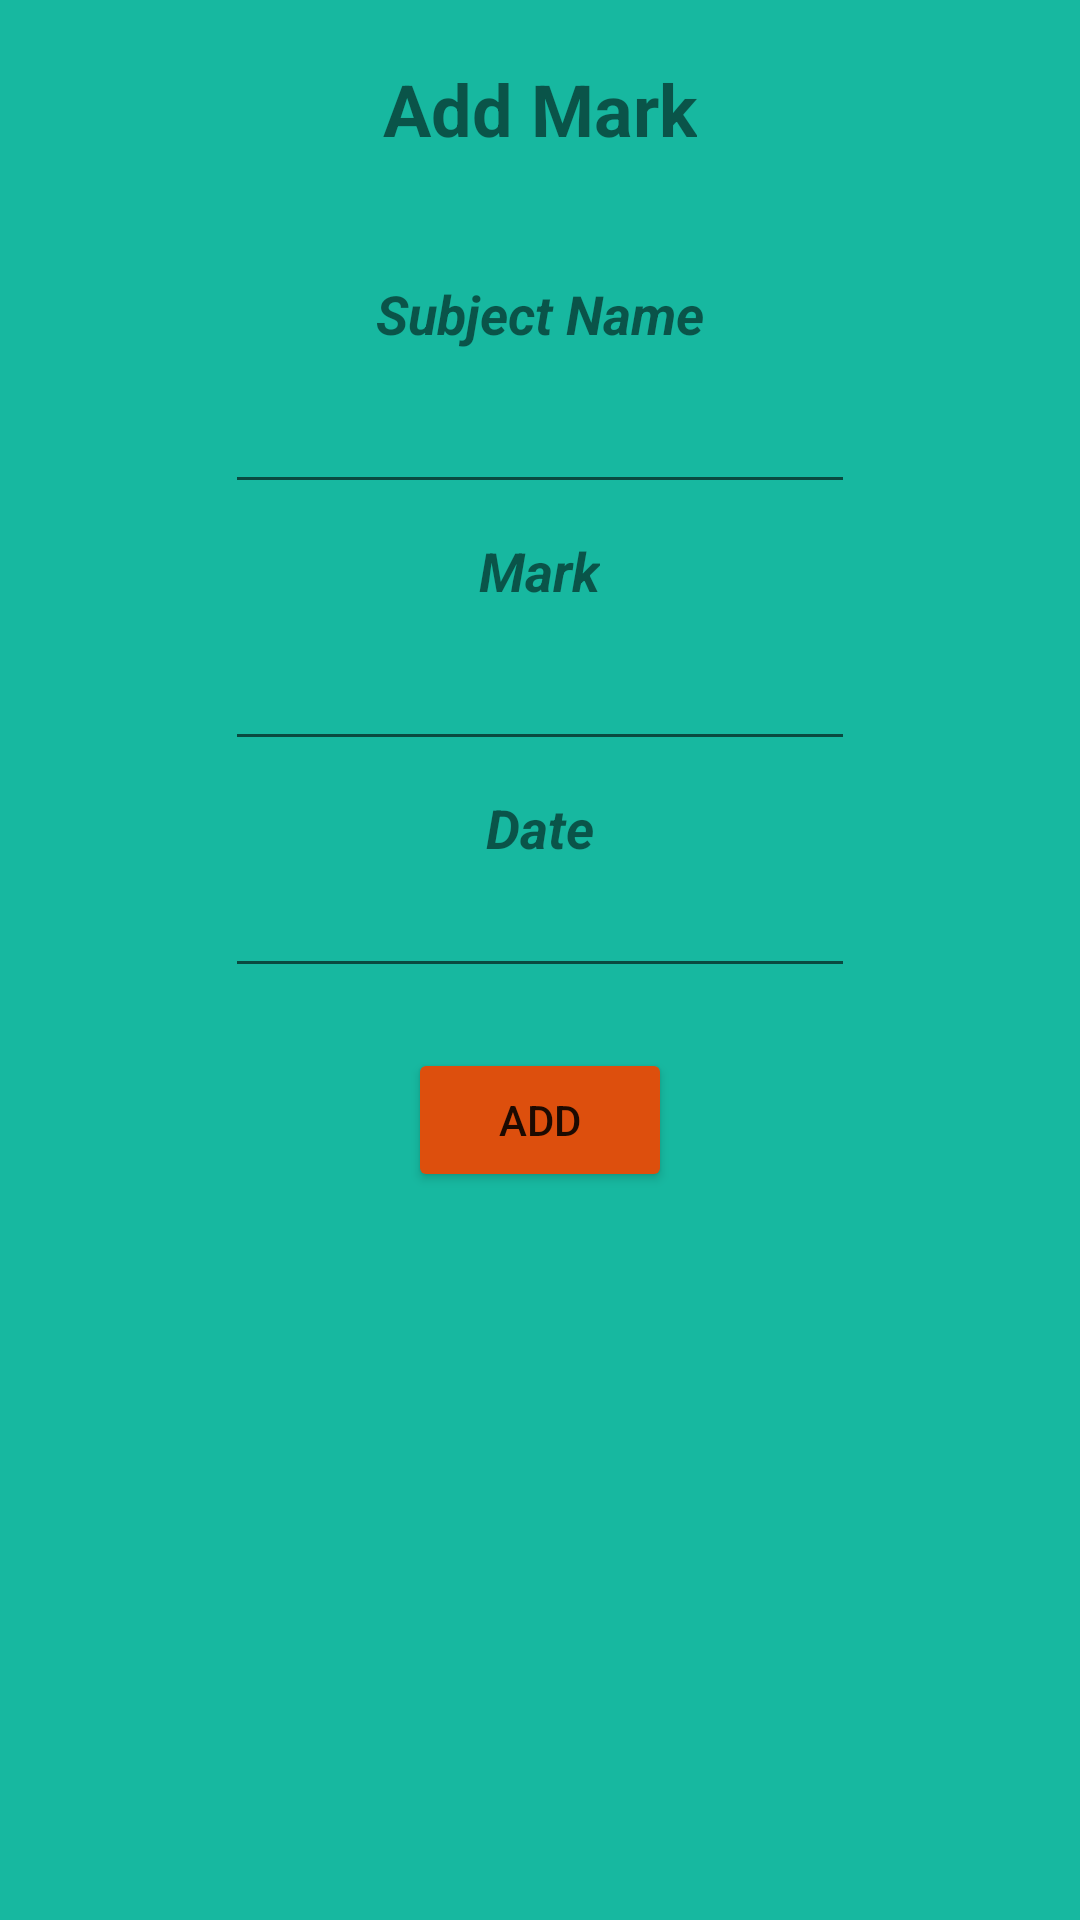

Here is an Android app screen rendered from its layout file. Give the layout XML and the strings, colors and styles it references.
<!-- AndroidManifest.xml: application theme Theme.DataBaseAplication -->
<!-- res/layout/fragment_add_mark.xml -->
<?xml version="1.0" encoding="utf-8"?>
<androidx.constraintlayout.widget.ConstraintLayout xmlns:android="http://schemas.android.com/apk/res/android"
    xmlns:app="http://schemas.android.com/apk/res-auto"
    xmlns:tools="http://schemas.android.com/tools"
    android:layout_width="match_parent"
    android:layout_height="match_parent"
    android:background="#17B8A0"
    tools:context=".classRoom.CreateClassRoomFragment">

    <ScrollView
        android:layout_width="match_parent"
        android:layout_height="match_parent"
        app:layout_constraintBottom_toBottomOf="parent"
        app:layout_constraintEnd_toEndOf="parent"
        app:layout_constraintStart_toStartOf="parent"
        app:layout_constraintTop_toTopOf="parent">

        <LinearLayout
            android:layout_width="match_parent"
            android:layout_height="wrap_content"
            android:orientation="vertical">

            <TextView
                android:id="@+id/textView"
                android:layout_width="wrap_content"
                android:layout_height="wrap_content"
                android:layout_gravity="center"
                android:layout_marginTop="20dp"
                android:text="@string/add_mark"
                android:textSize="24sp"
                android:textStyle="bold" />

            <TextView
                android:id="@+id/textView2"
                android:layout_width="wrap_content"
                android:layout_height="wrap_content"
                android:layout_gravity="center"
                android:layout_marginTop="40dp"
                android:text="@string/subject_name"
                android:textSize="18sp"
                android:textStyle="bold|italic" />

            <EditText
                android:id="@+id/subjectName"
                android:layout_width="wrap_content"
                android:layout_height="wrap_content"
                android:layout_marginTop="10dp"
                android:layout_gravity="center"
                android:ems="10"
                android:inputType="textPersonName" />


            <TextView
                android:id="@+id/textView5"
                android:layout_width="wrap_content"
                android:layout_height="wrap_content"
                android:layout_marginTop="10dp"
                android:layout_gravity="center"
                android:text="@string/mark"
                android:textSize="18sp"
                android:textStyle="bold|italic" />

            <EditText
                android:id="@+id/subjectMark"
                android:layout_width="wrap_content"
                android:layout_height="wrap_content"
                android:layout_gravity="center"
                android:layout_marginTop="10dp"
                android:ems="10"
                android:inputType="number" />

            <TextView
                android:id="@+id/textView10"
                android:layout_width="wrap_content"
                android:layout_height="wrap_content"
                android:layout_marginTop="10dp"
                android:layout_gravity="center"
                android:text="@string/date"
                android:textSize="18sp"
                android:textStyle="bold|italic" />

            <EditText
                android:id="@+id/dateMark"
                android:layout_width="wrap_content"
                android:layout_height="wrap_content"
                android:layout_gravity="center"
                android:ems="10"
                android:inputType="date" />

            <Button
                android:id="@+id/create_mark"
                android:layout_width="wrap_content"
                android:layout_height="wrap_content"
                android:layout_marginTop="20dp"
                android:layout_gravity="center"
                android:backgroundTint="#DD4F0D"
                android:text="add" />

        </LinearLayout>
    </ScrollView>

</androidx.constraintlayout.widget.ConstraintLayout>
<!-- resources referenced by this layout -->
<resources>
  <string name="add_mark">Add Mark</string>
  <string name="date">Date</string>
  <string name="mark">Mark</string>
  <string name="subject_name">Subject Name</string>
  <style name="Theme.DataBaseAplication" parent="Theme.MaterialComponents.DayNight.DarkActionBar">
          
          <item name="colorPrimary">#F4511E</item>
          <item name="colorPrimaryVariant">#F4511E</item>
          <item name="colorOnPrimary">@color/white</item>
          
          <item name="colorSecondary">@color/teal_200</item>
          <item name="colorSecondaryVariant">@color/teal_700</item>
          <item name="colorOnSecondary">@color/black</item>
          
          <item name="android:statusBarColor" tools:targetApi="l">?attr/colorPrimaryVariant</item>
          
      </style>
  <!-- not gathered from this repository: default colours our renderer supplied (Android Studio template values) -->
  <color name="teal_200">#FF03DAC5</color>
  <color name="teal_700">#FF018786</color>
  <color name="black">#FF000000</color>
  <color name="white">#FFFFFFFF</color>
</resources>
